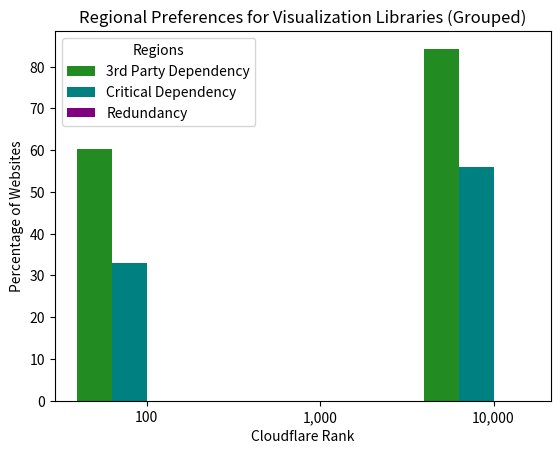

This chart was generated by the following Python code:
import numpy as np
import matplotlib.pyplot as plt

#################################################################################################################################
# This is one of the graphs that would help us with our analysis and comparison. 
#################################################################################################################################

library = ['100', '1,000', '10,000']

Third_Party_Dependency = [60.2, 0, 84.3]
Critical_Dependency = [33, 0, 56]
Redundancy = [0,0,0]


bar_width = 0.2
x_label = np.arange(len(library))

plt.bar(x_label - 1.5*bar_width, Third_Party_Dependency, bar_width, label='3rd Party Dependency', color='forestgreen')
plt.bar(x_label - 0.5*bar_width, Critical_Dependency, bar_width, label='Critical Dependency', color='teal')
plt.bar(x_label + 0.5*bar_width, Redundancy, bar_width, label='Redundancy', color='purple')


plt.xlabel('Cloudflare Rank')
plt.ylabel('Percentage of Websites')
plt.title('Regional Preferences for Visualization Libraries (Grouped)')
plt.xticks(x_label, library)
plt.legend(title='Regions')
plt.show()
